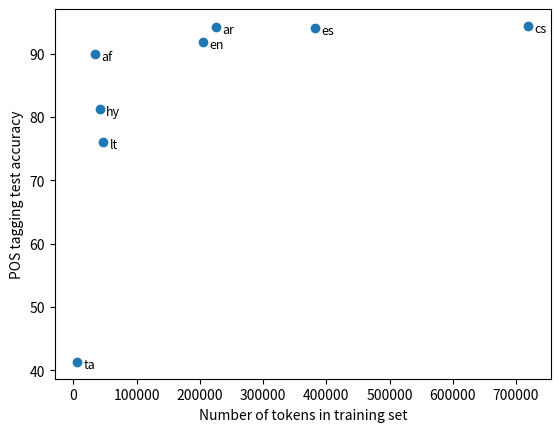

This figure's Python source:
#%%
import numpy as np
import matplotlib.pyplot as plt

#%%
languages = ['en','es','cs','ar','af','lt','hy','ta']
nb_tokens = [204586, 382436, 719317, 225853, 33894, 47605, 42105, 6329]
performance = [91.87, 94.05, 94.41, 94.22, 89.96, 76.07, 81.34, 41.30]

# %%
plt.scatter(nb_tokens, performance)
for i, lang in enumerate(languages):
    plt.text(nb_tokens[i]+10000, performance[i]-1, lang, fontsize=9)
plt.xlabel("Number of tokens in training set")
plt.ylabel("POS tagging test accuracy")
# %%

# %%
